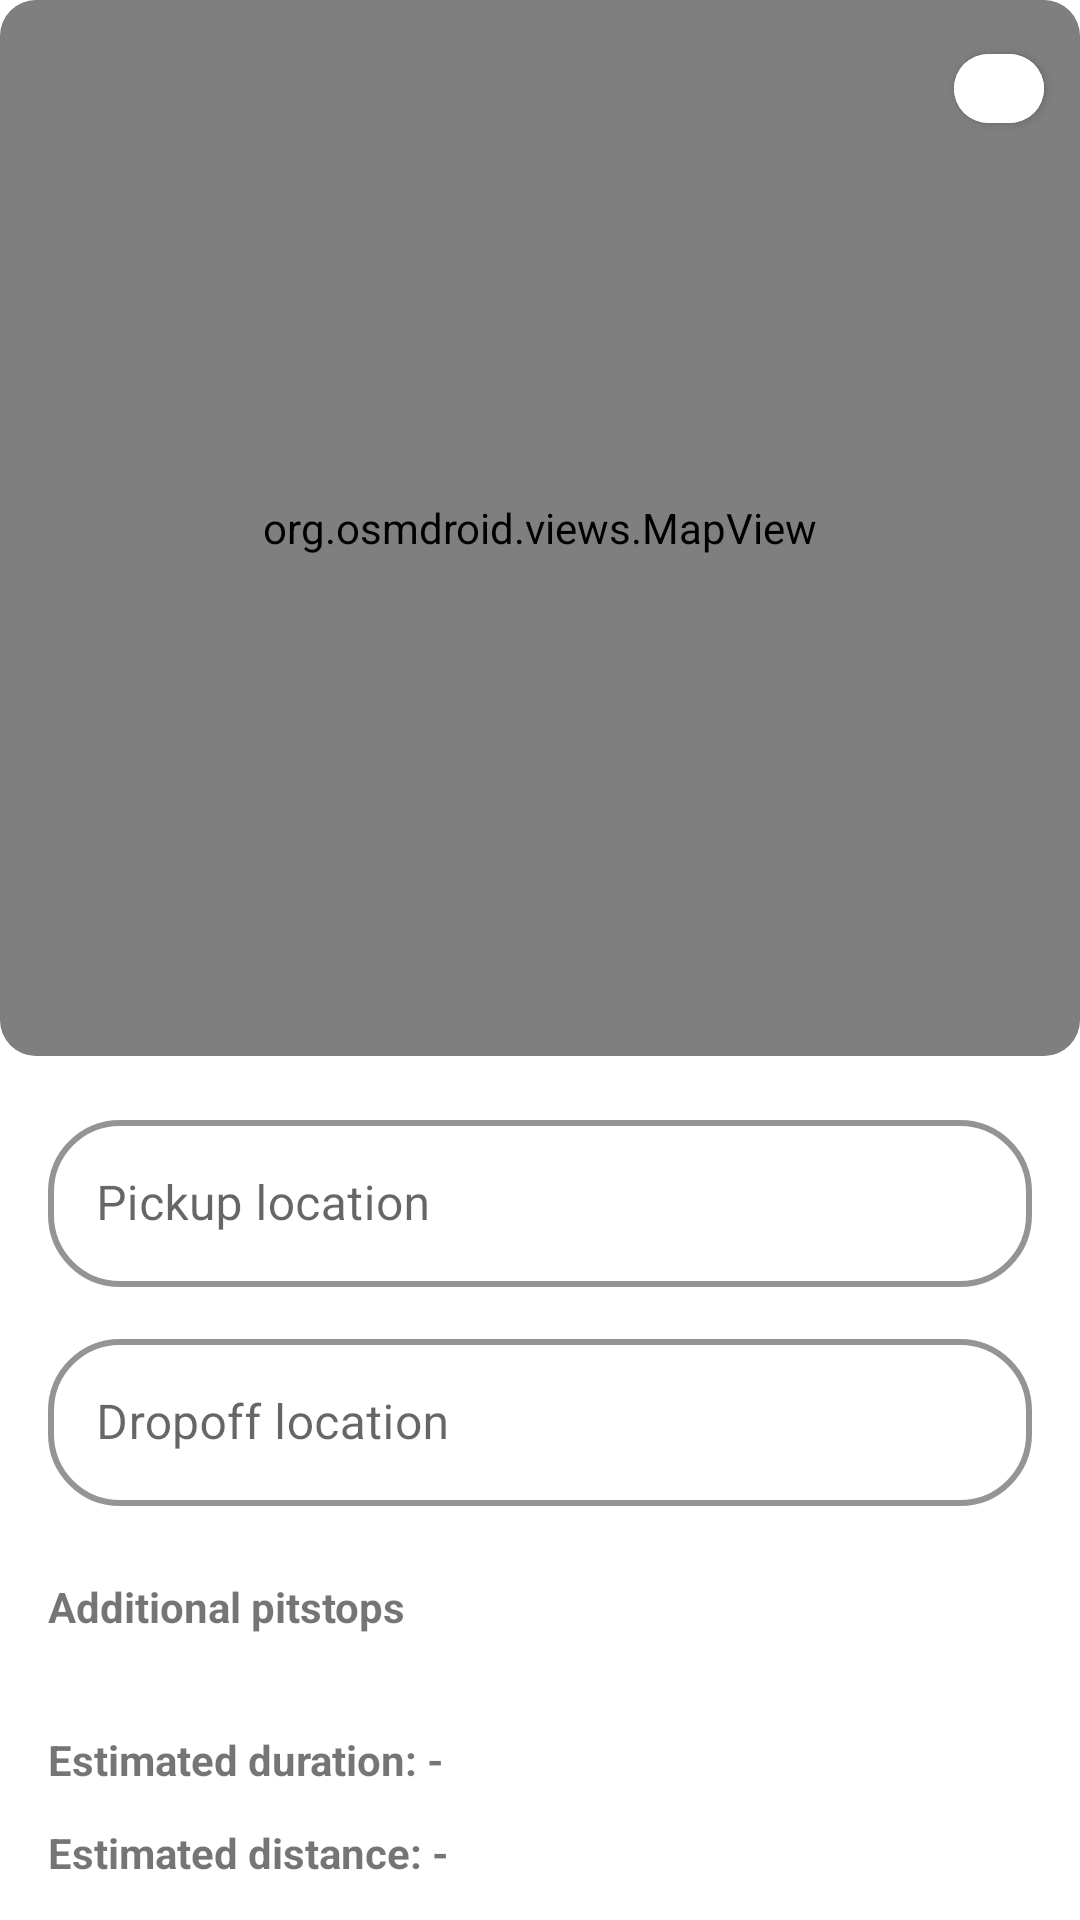

Reconstruct the res/layout file that produces this screen, plus the resources it refers to.
<!-- AndroidManifest.xml: application theme Theme.VoomApp -->
<!-- res/layout/fragment_home_unauthenticated.xml -->
<?xml version="1.0" encoding="utf-8"?>
<androidx.constraintlayout.widget.ConstraintLayout
    xmlns:android="http://schemas.android.com/apk/res/android"
    xmlns:app="http://schemas.android.com/apk/res-auto"
    android:layout_width="match_parent"
    android:layout_height="match_parent"
    android:id="@+id/root_container">

    <FrameLayout
        android:id="@+id/map_container"
        android:layout_width="0dp"
        android:layout_height="0dp"
        android:background="@drawable/bg_map_border"
        android:clipToOutline="true"
        app:layout_constraintTop_toTopOf="parent"
        app:layout_constraintStart_toStartOf="parent"
        app:layout_constraintEnd_toEndOf="parent"
        app:layout_constraintHeight_percent="0.55">

        <org.osmdroid.views.MapView
            android:id="@+id/mapView"
            android:layout_width="match_parent"
            android:layout_height="match_parent"/>

        <com.google.android.material.button.MaterialButton
            android:id="@+id/btn_clear_route"
            android:layout_width="30dp"
            android:layout_height="35dp"
            android:layout_gravity="top|end"
            android:layout_margin="12dp"
            app:icon="@drawable/close"
            android:backgroundTint="@android:color/white"
            app:cornerRadius="20dp"
            app:iconTint="@null"
            app:iconGravity="textStart"
            app:iconPadding="0dp"
            app:strokeWidth="0dp"/>
    </FrameLayout>

    <androidx.core.widget.NestedScrollView
        android:layout_width="match_parent"
        android:layout_height="0dp"
        app:layout_constraintTop_toBottomOf="@id/map_container"
        app:layout_constraintBottom_toBottomOf="parent">

        <LinearLayout
            android:layout_width="match_parent"
            android:layout_height="wrap_content"
            android:orientation="vertical"
            android:padding="16dp"
            app:layout_constraintTop_toBottomOf="@id/map_container"
            app:layout_constraintStart_toStartOf="parent"
            app:layout_constraintEnd_toEndOf="parent">

            <com.google.android.material.textfield.TextInputLayout
                style="@style/RoundedOutlinedInput"
                android:layout_width="match_parent"
                android:layout_height="wrap_content"
                android:hint="Pickup location">

                <com.google.android.material.textfield.TextInputEditText
                    android:id="@+id/et_pickup"
                    android:layout_width="match_parent"
                    android:layout_height="wrap_content"
                    android:enabled="false"/>
            </com.google.android.material.textfield.TextInputLayout>

            <com.google.android.material.textfield.TextInputLayout
                style="@style/RoundedOutlinedInput"
                android:layout_width="match_parent"
                android:layout_height="wrap_content"
                android:layout_marginTop="12dp"
                android:hint="Dropoff location">

                <com.google.android.material.textfield.TextInputEditText
                    android:id="@+id/et_dropoff"
                    android:layout_width="match_parent"
                    android:layout_height="wrap_content"
                    android:enabled="false"/>
            </com.google.android.material.textfield.TextInputLayout>

            <TextView
                android:layout_width="match_parent"
                android:layout_height="wrap_content"
                android:layout_marginTop="24dp"
                android:text="Additional pitstops"
                android:textStyle="bold"/>

            <com.google.android.material.chip.ChipGroup
                android:id="@+id/chip_pitstops"
                android:layout_width="match_parent"
                android:layout_height="wrap_content"
                android:layout_marginTop="8dp"
                app:singleLine="false"/>

            <TextView
                android:id="@+id/estimationDurationTv"
                android:layout_width="match_parent"
                android:layout_height="wrap_content"
                android:layout_marginTop="24dp"
                android:text="Estimated duration: -"
                android:textStyle="bold"/>

            <TextView
                android:id="@+id/estimationDistanceTv"
                android:layout_width="match_parent"
                android:layout_height="wrap_content"
                android:layout_marginTop="12dp"
                android:text="Estimated distance: -"
                android:textStyle="bold"/>

            <com.google.android.material.button.MaterialButton
                android:id="@+id/btnSignIn"
                android:layout_width="match_parent"
                android:layout_marginTop="12dp"
                android:layout_height="wrap_content"
                android:text="Sign In to Access more features"/>

        </LinearLayout>

    </androidx.core.widget.NestedScrollView>

</androidx.constraintlayout.widget.ConstraintLayout>
<!-- resources referenced by this layout -->
<resources>
  <!-- drawable bg_map_border (drawable) -->
  <?xml version="1.0" encoding="utf-8"?>
  <shape xmlns:android="http://schemas.android.com/apk/res/android"
      android:shape="rectangle">
  
      <solid android:color="@android:color/transparent"/>
  
      <stroke
          android:width="1dp"
          android:color="#D1D5DB"/>
  
      <corners android:radius="12dp"/>
  </shape>
  <style name="RoundedOutlinedInput" parent="Widget.MaterialComponents.TextInputLayout.OutlinedBox">
          <item name="boxCornerRadiusTopStart">24dp</item>
          <item name="boxCornerRadiusTopEnd">24dp</item>
          <item name="boxCornerRadiusBottomStart">24dp</item>
          <item name="boxCornerRadiusBottomEnd">24dp</item>
          <item name="boxStrokeWidth">2dp</item>
          <item name="boxStrokeColor">@color/primary</item>
      </style>
  <style name="Theme.VoomApp" parent="Theme.MaterialComponents.DayNight.NoActionBar">
          
          <item name="colorPrimary">@color/primary</item>
          <item name="colorPrimaryVariant">@color/primary</item>
          <item name="colorOnPrimary">@color/white</item>
          
          <item name="colorSecondary">@color/secondary</item>
          <item name="colorSecondaryVariant">@color/secondary</item>
          <item name="colorOnSecondary">@color/black</item>
          
          <item name="android:statusBarColor">?attr/colorPrimaryVariant</item>
          
      </style>
  <color name="primary">#0f1e52</color>
  <color name="white">#FFFFFFFF</color>
  <color name="secondary">#4a68d2</color>
  <color name="black">#FF000000</color>
</resources>
